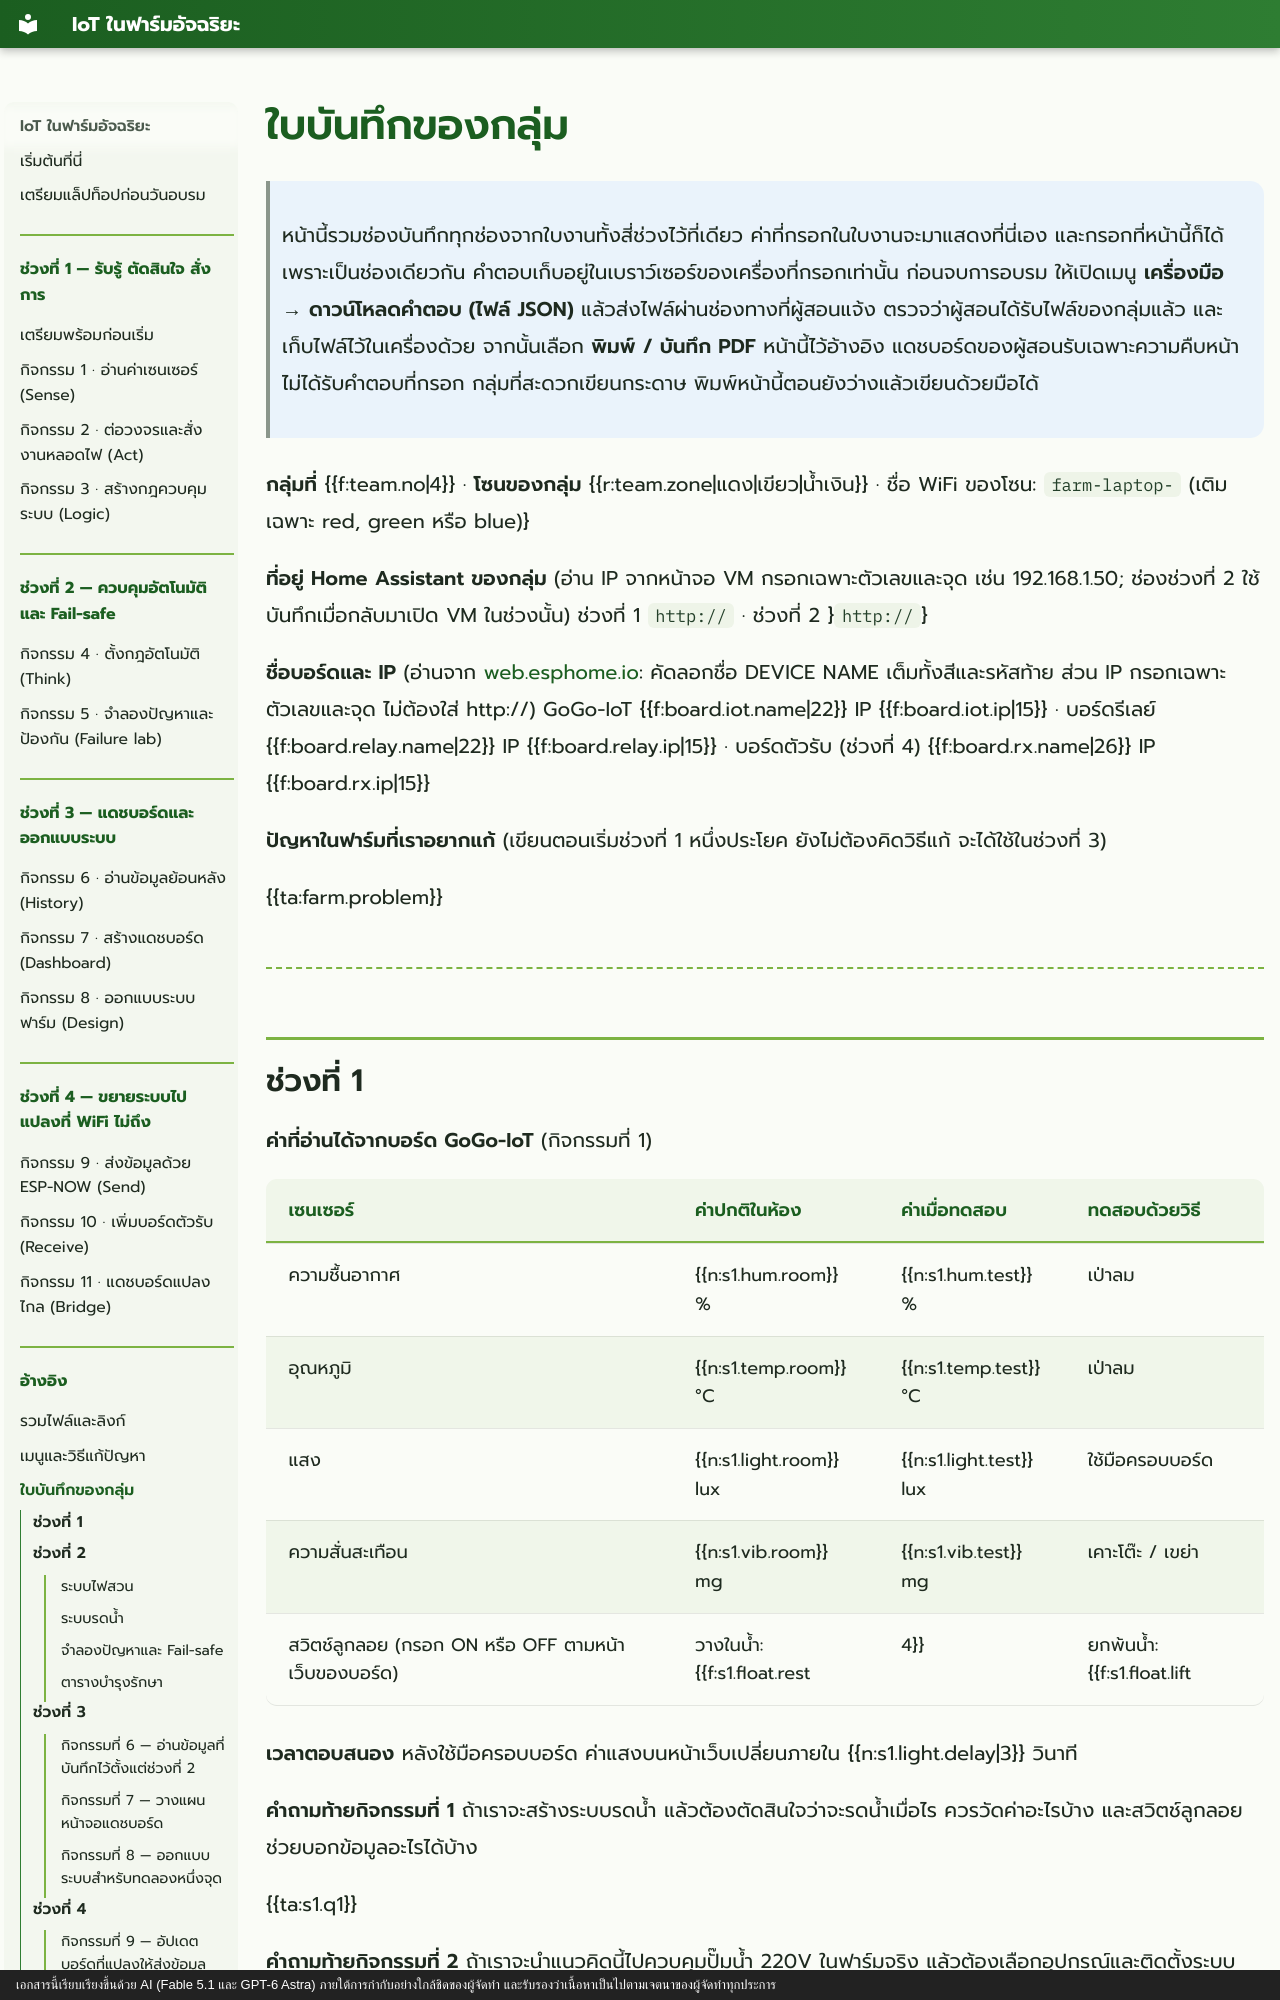

repository: arnans/iot-training · page: record-sheet/index.html · generator: mkdocs · copyright: เอกสารนี้เรียบเรียงขึ้นด้วย AI (Fable 5.1 และ GPT-6 Astra) ภายใต้การกำกับอย่างใกล้ชิดของผู้จัดทำ และรับรองว่าเนื้อหาเป็นไปตามเจตนาของผู้จัดทำทุกประการ

# ใบบันทึกของกลุ่ม

> หน้านี้รวมช่องบันทึกทุกช่องจากใบงานทั้งสี่ช่วงไว้ที่เดียว ค่าที่กรอกในใบงานจะมาแสดงที่นี่เอง และกรอกที่หน้านี้ก็ได้ เพราะเป็นช่องเดียวกัน
> คำตอบเก็บอยู่ในเบราว์เซอร์ของเครื่องที่กรอกเท่านั้น ก่อนจบการอบรม ให้เปิดเมนู **เครื่องมือ → ดาวน์โหลดคำตอบ (ไฟล์ JSON)** แล้วส่งไฟล์ผ่านช่องทางที่ผู้สอนแจ้ง ตรวจว่าผู้สอนได้รับไฟล์ของกลุ่มแล้ว และเก็บไฟล์ไว้ในเครื่องด้วย จากนั้นเลือก **พิมพ์ / บันทึก PDF** หน้านี้ไว้อ้างอิง แดชบอร์ดของผู้สอนรับเฉพาะความคืบหน้า ไม่ได้รับคำตอบที่กรอก
> กลุ่มที่สะดวกเขียนกระดาษ พิมพ์หน้านี้ตอนยังว่างแล้วเขียนด้วยมือได้

**กลุ่มที่** {{f:team.no|4}} · **โซนของกลุ่ม** {{r:team.zone|แดง|เขียว|น้ำเงิน}} · ชื่อ WiFi ของโซน: `farm-laptop-`{{f:team.wifi|6}} (เติมเฉพาะ red, green หรือ blue)

**ที่อยู่ Home Assistant ของกลุ่ม** (อ่าน IP จากหน้าจอ VM กรอกเฉพาะตัวเลขและจุด เช่น 192.168.1.50; ช่องช่วงที่ 2 ใช้บันทึกเมื่อกลับมาเปิด VM ในช่วงนั้น) ช่วงที่ 1 `http://`{{f:ha.ip1|15}} · ช่วงที่ 2 `http://`{{f:ha.ip2|15}}

**ชื่อบอร์ดและ IP** (อ่านจาก [web.esphome.io](https://web.esphome.io): คัดลอกชื่อ DEVICE NAME เต็มทั้งสีและรหัสท้าย ส่วน IP กรอกเฉพาะตัวเลขและจุด ไม่ต้องใส่ http://) GoGo-IoT {{f:board.iot.name|22}} IP {{f:board.iot.ip|15}} · บอร์ดรีเลย์ {{f:board.relay.name|22}} IP {{f:board.relay.ip|15}} · บอร์ดตัวรับ (ช่วงที่ 4) {{f:board.rx.name|26}} IP {{f:board.rx.ip|15}}

**ปัญหาในฟาร์มที่เราอยากแก้** (เขียนตอนเริ่มช่วงที่ 1 หนึ่งประโยค ยังไม่ต้องคิดวิธีแก้ จะได้ใช้ในช่วงที่ 3)

{{ta:farm.problem}}

---
